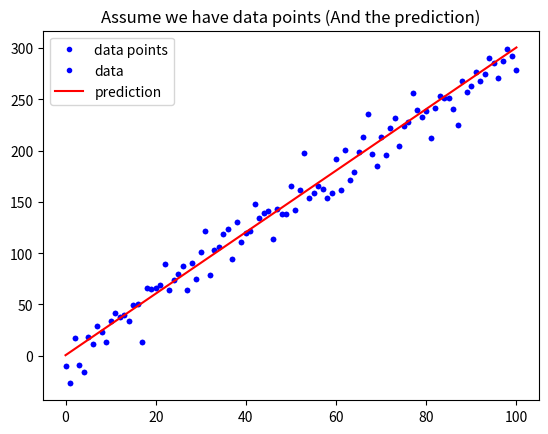

Source code (Python): (Note: this script raises an exception after producing the figure.)
import numpy as np
import matplotlib.pyplot as plt

def mean_squared_error():
    """
    請完成這個 Function 後往下執行
    """


w = 3
b = 0.5

x_lin = np.linspace(0, 100, 101)

y = (x_lin + np.random.randn(101) * 5) * w + b

plt.plot(x_lin, y, 'b.', label = 'data points')
plt.title("Assume we have data points")
plt.legend(loc = 2)
plt.show()

y_hat = x_lin * w + b
plt.plot(x_lin, y, 'b.', label = 'data')
plt.plot(x_lin, y_hat, 'r-', label = 'prediction')
plt.title("Assume we have data points (And the prediction)")
plt.legend(loc = 2)
plt.show()

# 執行 Function, 確認有沒有正常執行
MSE = mean_squared_error(y, y_hat)
MAE = mean_absolute_error(y, y_hat)
print("The Mean squared error is %.3f" % (MSE))
print("The Mean absolute error is %.3f" % (MAE))